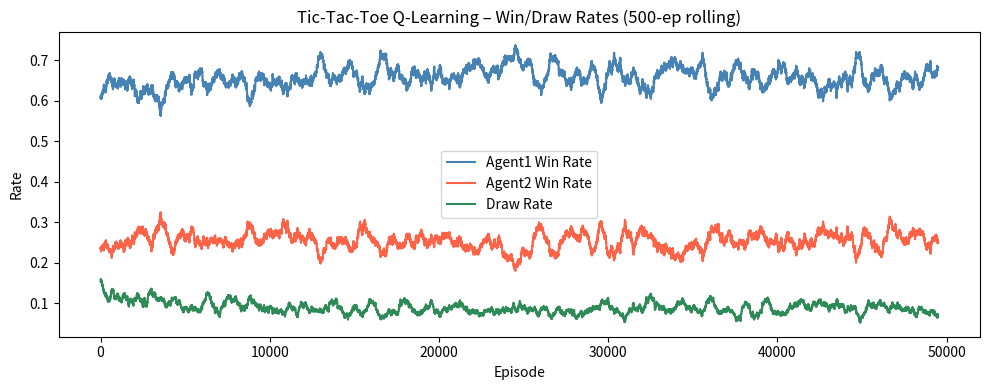
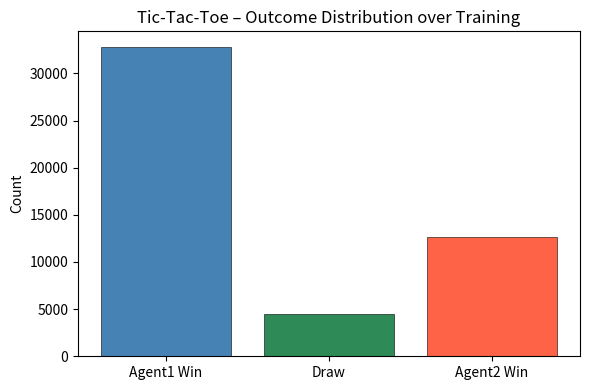

These charts were generated, in order, by the following Python code:
import numpy as np
import matplotlib.pyplot as plt
from collections import defaultdict

WINS = [(0,1,2),(3,4,5),(6,7,8),   # rows
        (0,3,6),(1,4,7),(2,5,8),   # cols
        (0,4,8),(2,4,6)]           # diagonals

def check_winner(board):
    for a,b,c in WINS:
        if board[a] == board[b] == board[c] != 0:
            return board[a]
    return 0

def available(board):
    return [i for i, v in enumerate(board) if v == 0]

def board_key(board):
    return tuple(board)

class TicTacToeAgent:
    def __init__(self, player, alpha=0.3, gamma=0.9, epsilon=0.3):
        self.player  = player        # 1 or -1
        self.alpha   = alpha
        self.gamma   = gamma
        self.epsilon = epsilon
        self.Q       = defaultdict(float)

    def q(self, state, action):
        return self.Q[(board_key(state), action)]

    def choose_action(self, board, training=True):
        moves = available(board)
        if training and np.random.rand() < self.epsilon:
            return np.random.choice(moves)
        return max(moves, key=lambda a: self.q(board, a))

    def update(self, state, action, reward, next_state):
        moves_next  = available(next_state)
        future_val  = max([self.q(next_state, a) for a in moves_next], default=0)
        key         = (board_key(state), action)
        self.Q[key] += self.alpha * (reward + self.gamma * future_val - self.Q[key])

agent1 = TicTacToeAgent(player=1)
agent2 = TicTacToeAgent(player=-1)

EPISODES = 50000
results  = []      # 1=agent1 win, -1=agent2 win, 0=draw

for _ in range(EPISODES):
    board = [0] * 9

    for turn in range(9):
        agent  = agent1 if turn % 2 == 0 else agent2
        state  = board[:]
        action = agent.choose_action(board)
        board[action] = agent.player

        winner = check_winner(board)
        done   = winner != 0 or not available(board)

        if done:
            r1 = 1 if winner == 1 else (-1 if winner == -1 else 0)
            r2 = -r1 if winner != 0 else 0
            agent1.update(state, action, r1, board)
            agent2.update(state, action, r2, board)
            results.append(winner)
            break
        else:
            agent.update(state, action, 0, board)

print('Training done.')

results = np.array(results)
window  = 500
win1  = np.convolve(results ==  1, np.ones(window)/window, mode='valid')
win2  = np.convolve(results == -1, np.ones(window)/window, mode='valid')
draws = np.convolve(results ==  0, np.ones(window)/window, mode='valid')

plt.figure(figsize=(10, 4))
plt.plot(win1,  color='steelblue', label='Agent1 Win Rate')
plt.plot(win2,  color='tomato',    label='Agent2 Win Rate')
plt.plot(draws, color='seagreen',  label='Draw Rate')
plt.xlabel('Episode')
plt.ylabel('Rate')
plt.title(f'Tic-Tac-Toe Q-Learning – Win/Draw Rates ({window}-ep rolling)')
plt.legend()
plt.tight_layout()
plt.show()

total = len(results)
print(f'Agent1 wins: {(results==1).sum()/total:.1%}')
print(f'Agent2 wins: {(results==-1).sum()/total:.1%}')
print(f'Draws      : {(results==0).sum()/total:.1%}')

def print_board(board):
    symbols = {0:'.', 1:'X', -1:'O'}
    for i in range(0, 9, 3):
        print(' '.join(symbols[v] for v in board[i:i+3]))
    print()

board = [0] * 9
for turn in range(9):
    agent  = agent1 if turn % 2 == 0 else agent2
    action = agent.choose_action(board, training=False)
    board[action] = agent.player
    print(f'Turn {turn+1} – Agent{"1" if agent.player==1 else "2"}:')
    print_board(board)
    winner = check_winner(board)
    if winner != 0 or not available(board):
        break

if winner == 1:
    print('Agent1 (X) wins!')
elif winner == -1:
    print('Agent2 (O) wins!')
else:
    print('Draw!')

labels = ['Agent1 Win', 'Draw', 'Agent2 Win']
counts = [(results==1).sum(), (results==0).sum(), (results==-1).sum()]
colours = ['steelblue', 'seagreen', 'tomato']

plt.figure(figsize=(6, 4))
plt.bar(labels, counts, color=colours, edgecolor='k', linewidth=0.4)
plt.ylabel('Count')
plt.title('Tic-Tac-Toe – Outcome Distribution over Training')
plt.tight_layout()
plt.show()
